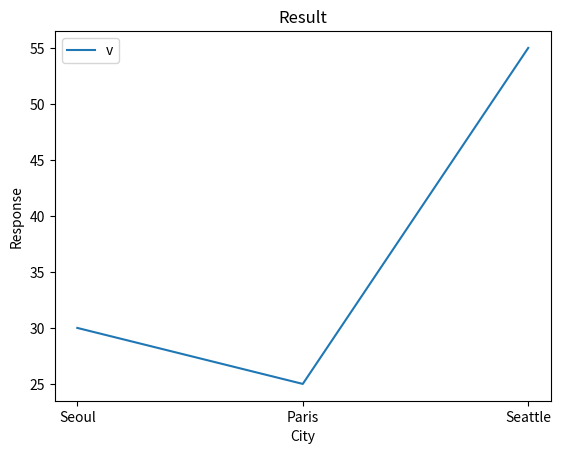

Write Python code to recreate this figure.
from matplotlib import pyplot as plt  # 데이터 시각화 패키지
# import matplotlib.pyplot as plt

# plt.plot([1, 2, 3], [110, 130, 120])

plt.plot(["Seoul", "Paris", "Seattle"], [30, 25, 55])
plt.xlabel("City")
plt.ylabel("Response")
plt.title("Result")
plt.legend("value")
plt.show()
